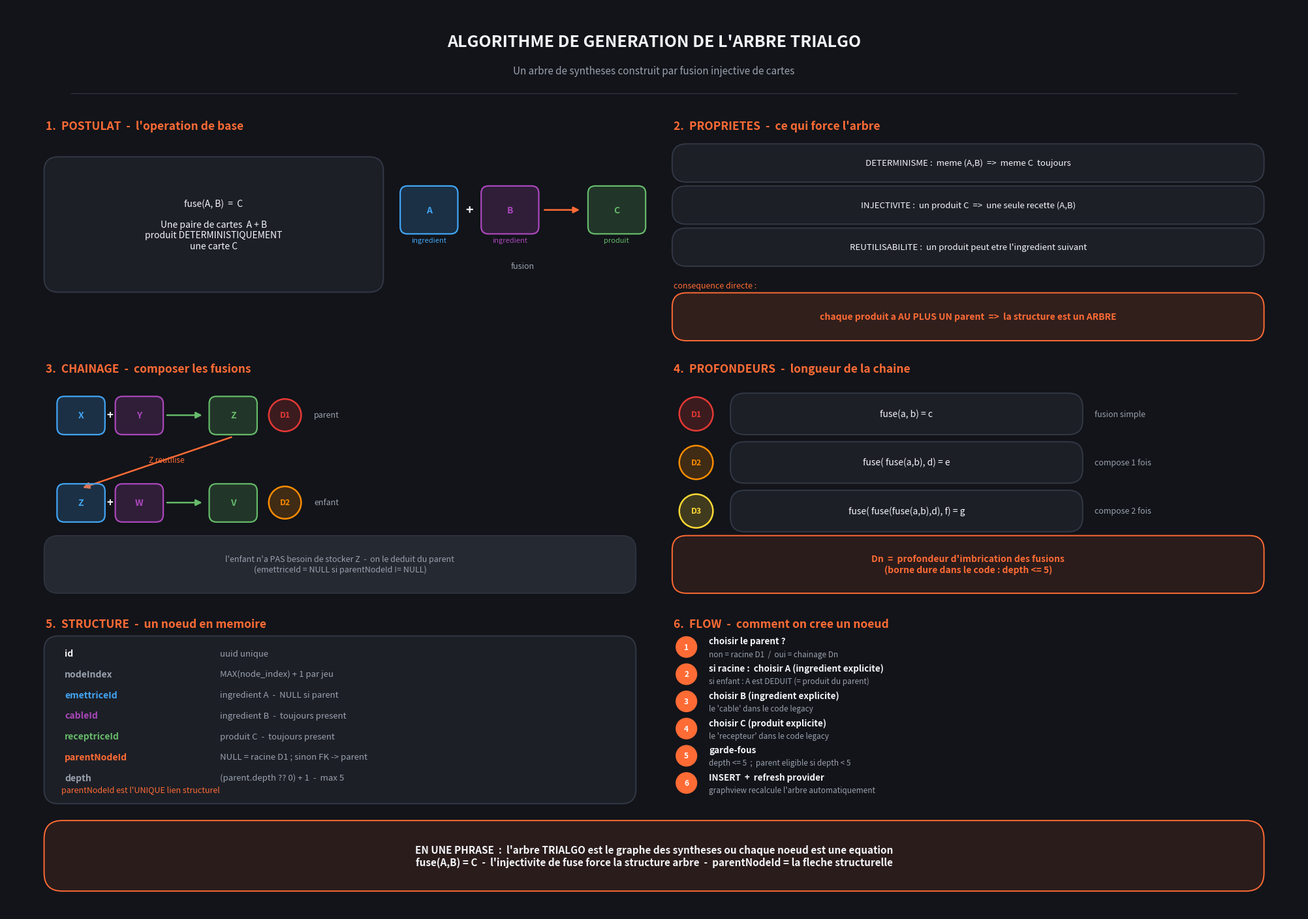

The script that saved this image: (Note: this script raises an exception after producing the figure.)
"""Carte mentale  -  algorithme de generation d'arbre TRIALGO (v2 grid)."""

import matplotlib.pyplot as plt
from matplotlib.patches import FancyBboxPatch, FancyArrowPatch, Circle

# -------- palette app --------
BG       = "#121419"
SURFACE  = "#1C1F26"
SURFACE2 = "#252932"
BORDER   = "#323845"
TEXT     = "#F3F5F9"
TEXT_DIM = "#9AA1AE"
BRAND    = "#FF6B35"
ING_A    = "#42A5F5"
ING_B    = "#AB47BC"
PROD     = "#66BB6A"
D_COL = {1: "#E53935", 2: "#FB8C00", 3: "#FDD835", 4: "#43A047", 5: "#1E88E5"}


def box(ax, x, y, w, h, text, *, fill=SURFACE, edge=BORDER, fc_text=TEXT,
        fs=10, fw="normal", lw=1.4, radius=0.22):
    p = FancyBboxPatch(
        (x, y), w, h,
        boxstyle=f"round,pad=0.02,rounding_size={radius}",
        linewidth=lw, edgecolor=edge, facecolor=fill,
    )
    ax.add_patch(p)
    ax.text(x + w / 2, y + h / 2, text,
            ha="center", va="center",
            color=fc_text, fontsize=fs, fontweight=fw)


def arrow(ax, x1, y1, x2, y2, color=BRAND, lw=1.8):
    a = FancyArrowPatch((x1, y1), (x2, y2),
                        arrowstyle="-|>", mutation_scale=14,
                        color=color, linewidth=lw)
    ax.add_patch(a)


def card(ax, x, y, w, h, label, color):
    p = FancyBboxPatch(
        (x, y), w, h,
        boxstyle="round,pad=0.02,rounding_size=0.11",
        linewidth=1.6, edgecolor=color, facecolor=color + "33",
    )
    ax.add_patch(p)
    ax.text(x + w / 2, y + h / 2, label,
            ha="center", va="center",
            color=color, fontsize=10, fontweight="bold")


def depth_badge(ax, cx, cy, d, r=0.27):
    c = Circle((cx, cy), r, facecolor=D_COL[d] + "33",
               edgecolor=D_COL[d], linewidth=1.8)
    ax.add_patch(c)
    ax.text(cx, cy, f"D{d}", ha="center", va="center",
            color=D_COL[d], fontsize=9, fontweight="bold")


def section_title(ax, x, y, text, color=BRAND):
    ax.text(x, y, text, color=color, fontsize=12.5,
            fontweight="bold", ha="left", va="center")


# ============================================================
fig = plt.figure(figsize=(20, 14), facecolor=BG)
ax = fig.add_subplot(111)
ax.set_xlim(0, 20)
ax.set_ylim(0, 14)
ax.set_aspect("equal")
ax.axis("off")
ax.set_facecolor(BG)

# ===== TITRE =====
ax.text(10, 13.45,
        "ALGORITHME DE GENERATION DE L'ARBRE TRIALGO",
        ha="center", va="center",
        color=TEXT, fontsize=18, fontweight="bold")
ax.text(10, 13.0,
        "Un arbre de syntheses construit par fusion injective de cartes",
        ha="center", va="center",
        color=TEXT_DIM, fontsize=11, fontstyle="italic")
ax.plot([1, 19], [12.65, 12.65], color=BORDER, lw=0.8)

# ============================================================
# ROW 1  -  POSTULAT  |  PROPRIETES
# ============================================================
# zone : y in [8.7, 12.3], left x in [0.6, 9.7], right x in [10.3, 19.4]

# ----- 1. POSTULAT -----
section_title(ax, 0.6, 12.15, "1.  POSTULAT  -  l'operation de base")

box(ax, 0.6, 9.6, 5.2, 2.05,
    "fuse(A, B)  =  C\n\nUne paire de cartes  A + B\nproduit DETERMINISTIQUEMENT\nune carte C",
    fill=SURFACE, fs=10)

# visuel fusion a cote
vx = 6.1
card(ax, vx,       10.5, 0.85, 0.7, "A", ING_A)
ax.text(vx + 1.05, 10.85, "+", color=TEXT, fontsize=14, fontweight="bold",
        ha="center", va="center")
card(ax, vx + 1.25, 10.5, 0.85, 0.7, "B", ING_B)
arrow(ax, vx + 2.18, 10.85, vx + 2.78, 10.85)
card(ax, vx + 2.9, 10.5, 0.85, 0.7, "C", PROD)
ax.text(vx + 0.42, 10.35, "ingredient", color=ING_A, fontsize=8, ha="center")
ax.text(vx + 1.67, 10.35, "ingredient", color=ING_B, fontsize=8, ha="center")
ax.text(vx + 3.32, 10.35, "produit",    color=PROD,  fontsize=8, ha="center")
ax.text(vx + 1.87, 9.95, "fusion", color=TEXT_DIM, fontsize=9, ha="center",
        style="italic")

# ----- 2. PROPRIETES -----
section_title(ax, 10.3, 12.15, "2.  PROPRIETES  -  ce qui force l'arbre")

box(ax, 10.3, 11.30, 9.1, 0.55,
    "DETERMINISME :  meme (A,B)  =>  meme C  toujours",
    fill=SURFACE, fs=9.5)

box(ax, 10.3, 10.65, 9.1, 0.55,
    "INJECTIVITE :  un produit C  =>  une seule recette (A,B)",
    fill=SURFACE, fs=9.5)

box(ax, 10.3, 10.00, 9.1, 0.55,
    "REUTILISABILITE :  un produit peut etre l'ingredient suivant",
    fill=SURFACE, fs=9.5)

ax.text(10.3, 9.65, "consequence directe :",
        color=BRAND, fontsize=9, fontstyle="italic")

box(ax, 10.3, 8.85, 9.1, 0.7,
    "chaque produit a AU PLUS UN parent  =>  la structure est un ARBRE",
    fill=BRAND + "22", edge=BRAND, fc_text=BRAND, fs=10, fw="bold")

# ============================================================
# ROW 2  -  CHAINAGE  |  PROFONDEURS
# ============================================================
# zone : y in [4.8, 8.4]

# ----- 3. CHAINAGE -----
section_title(ax, 0.6, 8.4, "3.  CHAINAGE  -  composer les fusions")

# Parent : X + Y = Z
y_p = 7.4
card(ax, 0.8, y_p, 0.7, 0.55, "X", ING_A)
ax.text(1.6, y_p + 0.28, "+", color=TEXT, fontsize=12, fontweight="bold",
        ha="center", va="center")
card(ax, 1.7, y_p, 0.7, 0.55, "Y", ING_B)
arrow(ax, 2.45, y_p + 0.28, 3.05, y_p + 0.28, color=PROD)
card(ax, 3.15, y_p, 0.7, 0.55, "Z", PROD)
depth_badge(ax, 4.3, y_p + 0.28, 1, r=0.25)
ax.text(4.75, y_p + 0.28, "parent",
        color=TEXT_DIM, fontsize=9, va="center")

# fleche reutilisation Z -> ingredient enfant
arrow(ax, 3.5, y_p - 0.05, 1.15, y_p - 0.85, color=BRAND)
ax.text(2.2, y_p - 0.45, "Z reutilise",
        color=BRAND, fontsize=8.5, style="italic")

# Enfant : Z + W = V
y_c = 6.05
card(ax, 0.8, y_c, 0.7, 0.55, "Z", ING_A)
ax.text(1.6, y_c + 0.28, "+", color=TEXT, fontsize=12, fontweight="bold",
        ha="center", va="center")
card(ax, 1.7, y_c, 0.7, 0.55, "W", ING_B)
arrow(ax, 2.45, y_c + 0.28, 3.05, y_c + 0.28, color=PROD)
card(ax, 3.15, y_c, 0.7, 0.55, "V", PROD)
depth_badge(ax, 4.3, y_c + 0.28, 2, r=0.25)
ax.text(4.75, y_c + 0.28, "enfant",
        color=TEXT_DIM, fontsize=9, va="center")

# bandeau explication
box(ax, 0.6, 4.95, 9.1, 0.85,
    "l'enfant n'a PAS besoin de stocker Z  -  on le deduit du parent\n"
    "(emettriceId = NULL si parentNodeId != NULL)",
    fill=SURFACE2, fs=9, fc_text=TEXT_DIM, lw=1)

# ----- 4. PROFONDEURS -----
section_title(ax, 10.3, 8.4, "4.  PROFONDEURS  -  longueur de la chaine")

exprs = [
    (1, "fuse(a, b) = c",                    "fusion simple"),
    (2, "fuse( fuse(a,b), d) = e",           "compose 1 fois"),
    (3, "fuse( fuse(fuse(a,b),d), f) = g",   "compose 2 fois"),
]
for i, (d, expr, lbl) in enumerate(exprs):
    yy = 7.7 - i * 0.75
    depth_badge(ax, 10.65, yy, d, r=0.26)
    box(ax, 11.20, yy - 0.30, 5.4, 0.6,
        expr, fill=SURFACE, fs=10)
    ax.text(16.80, yy, lbl, color=TEXT_DIM, fontsize=9, va="center")

box(ax, 10.3, 4.95, 9.1, 0.85,
    "Dn  =  profondeur d'imbrication des fusions\n"
    "(borne dure dans le code : depth <= 5)",
    fill=BRAND + "1A", edge=BRAND, fc_text=BRAND, fs=10, fw="bold")

# ============================================================
# ROW 3  -  STRUCTURE  |  FLOW
# ============================================================
# zone : y in [1.6, 4.45]

# ----- 5. STRUCTURE -----
section_title(ax, 0.6, 4.45, "5.  STRUCTURE  -  un noeud en memoire")

box(ax, 0.6, 1.7, 9.1, 2.55, "", fill=SURFACE, lw=1.4)

fields = [
    ("id",            "uuid unique",                                 TEXT),
    ("nodeIndex",     "MAX(node_index) + 1 par jeu",                 TEXT_DIM),
    ("emettriceId",   "ingredient A  -  NULL si parent",             ING_A),
    ("cableId",       "ingredient B  -  toujours present",           ING_B),
    ("receptriceId",  "produit C  -  toujours present",              PROD),
    ("parentNodeId",  "NULL = racine D1 ; sinon FK -> parent",       BRAND),
    ("depth",         "(parent.depth ?? 0) + 1  -  max 5",           TEXT_DIM),
]
for i, (k, v, col) in enumerate(fields):
    yy = 4.0 - i * 0.32
    ax.text(0.9, yy, k, color=col, fontsize=10, fontweight="bold", va="center")
    ax.text(3.3, yy, v, color=TEXT_DIM, fontsize=9.5, va="center")

ax.text(0.85, 1.85,
        "parentNodeId est l'UNIQUE lien structurel",
        color=BRAND, fontsize=9, fontstyle="italic")

# ----- 6. FLOW -----
section_title(ax, 10.3, 4.45, "6.  FLOW  -  comment on cree un noeud")

steps = [
    ("choisir le parent ?",
     "non = racine D1  /  oui = chainage Dn"),
    ("si racine :  choisir A (ingredient explicite)",
     "si enfant : A est DEDUIT (= produit du parent)"),
    ("choisir B (ingredient explicite)",
     "le 'cable' dans le code legacy"),
    ("choisir C (produit explicite)",
     "le 'recepteur' dans le code legacy"),
    ("garde-fous",
     "depth <= 5  ;  parent eligible si depth < 5"),
    ("INSERT  +  refresh provider",
     "graphview recalcule l'arbre automatiquement"),
]
sx = 10.3
for i, (head, sub) in enumerate(steps):
    yy = 4.10 - i * 0.42
    c = Circle((sx + 0.20, yy), 0.16,
               facecolor=BRAND, edgecolor=BRAND)
    ax.add_patch(c)
    ax.text(sx + 0.20, yy, str(i + 1),
            ha="center", va="center",
            color="white", fontsize=8.5, fontweight="bold")
    ax.text(sx + 0.55, yy + 0.09, head,
            color=TEXT, fontsize=9.7, fontweight="bold", va="center")
    ax.text(sx + 0.55, yy - 0.11, sub,
            color=TEXT_DIM, fontsize=8.5, va="center", fontstyle="italic")

# ============================================================
# BANDEAU BAS
# ============================================================
box(ax, 0.6, 0.35, 18.8, 1.05,
    "EN UNE PHRASE  :  l'arbre TRIALGO est le graphe des syntheses ou chaque noeud est une equation\n"
    "fuse(A,B) = C  -  l'injectivite de fuse force la structure arbre  -  parentNodeId = la fleche structurelle",
    fill=BRAND + "1A", edge=BRAND, fc_text=TEXT, fs=11, fw="bold", radius=0.28)

# ============================================================
plt.tight_layout(pad=0.4)
out = "/home/tchakounte/Desktop/TriAlgo/trialgo_admin/docs/mindmap_arbre_algo.jpg"
plt.savefig(out, dpi=170, facecolor=BG, bbox_inches="tight",
            pad_inches=0.2, format="jpg")
plt.close(fig)
print("Saved:", out)
